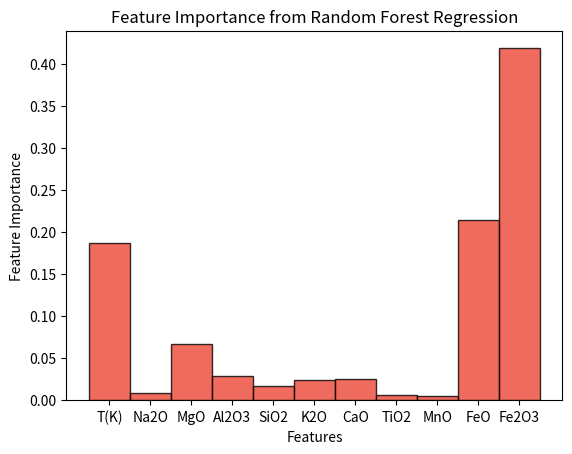

The script that saved this image:
import numpy as np
import math
import matplotlib.pyplot as plt
import pandas as pd


Features=['T(K)', 'Na2O', 'MgO', 'Al2O3', 'SiO2', 'K2O', 'CaO', 'TiO2', 'MnO', 'FeO', 'Fe2O3']
Feature_importance = [0.18663728, 0.00853247, 0.06739053, 0.02869617, 0.01628545,
       0.02380994, 0.02506919, 0.00564358, 0.00450428, 0.21438232,
       0.4190488 ]

plt.bar(range(len(Feature_importance)),Feature_importance, width = 1, tick_label = Features, edgecolor= 'black',color='#eb4634',alpha=0.8)
plt.xlabel("Features")
plt.ylabel("Feature Importance")
plt.title("Feature Importance from Random Forest Regression")
plt.show()
